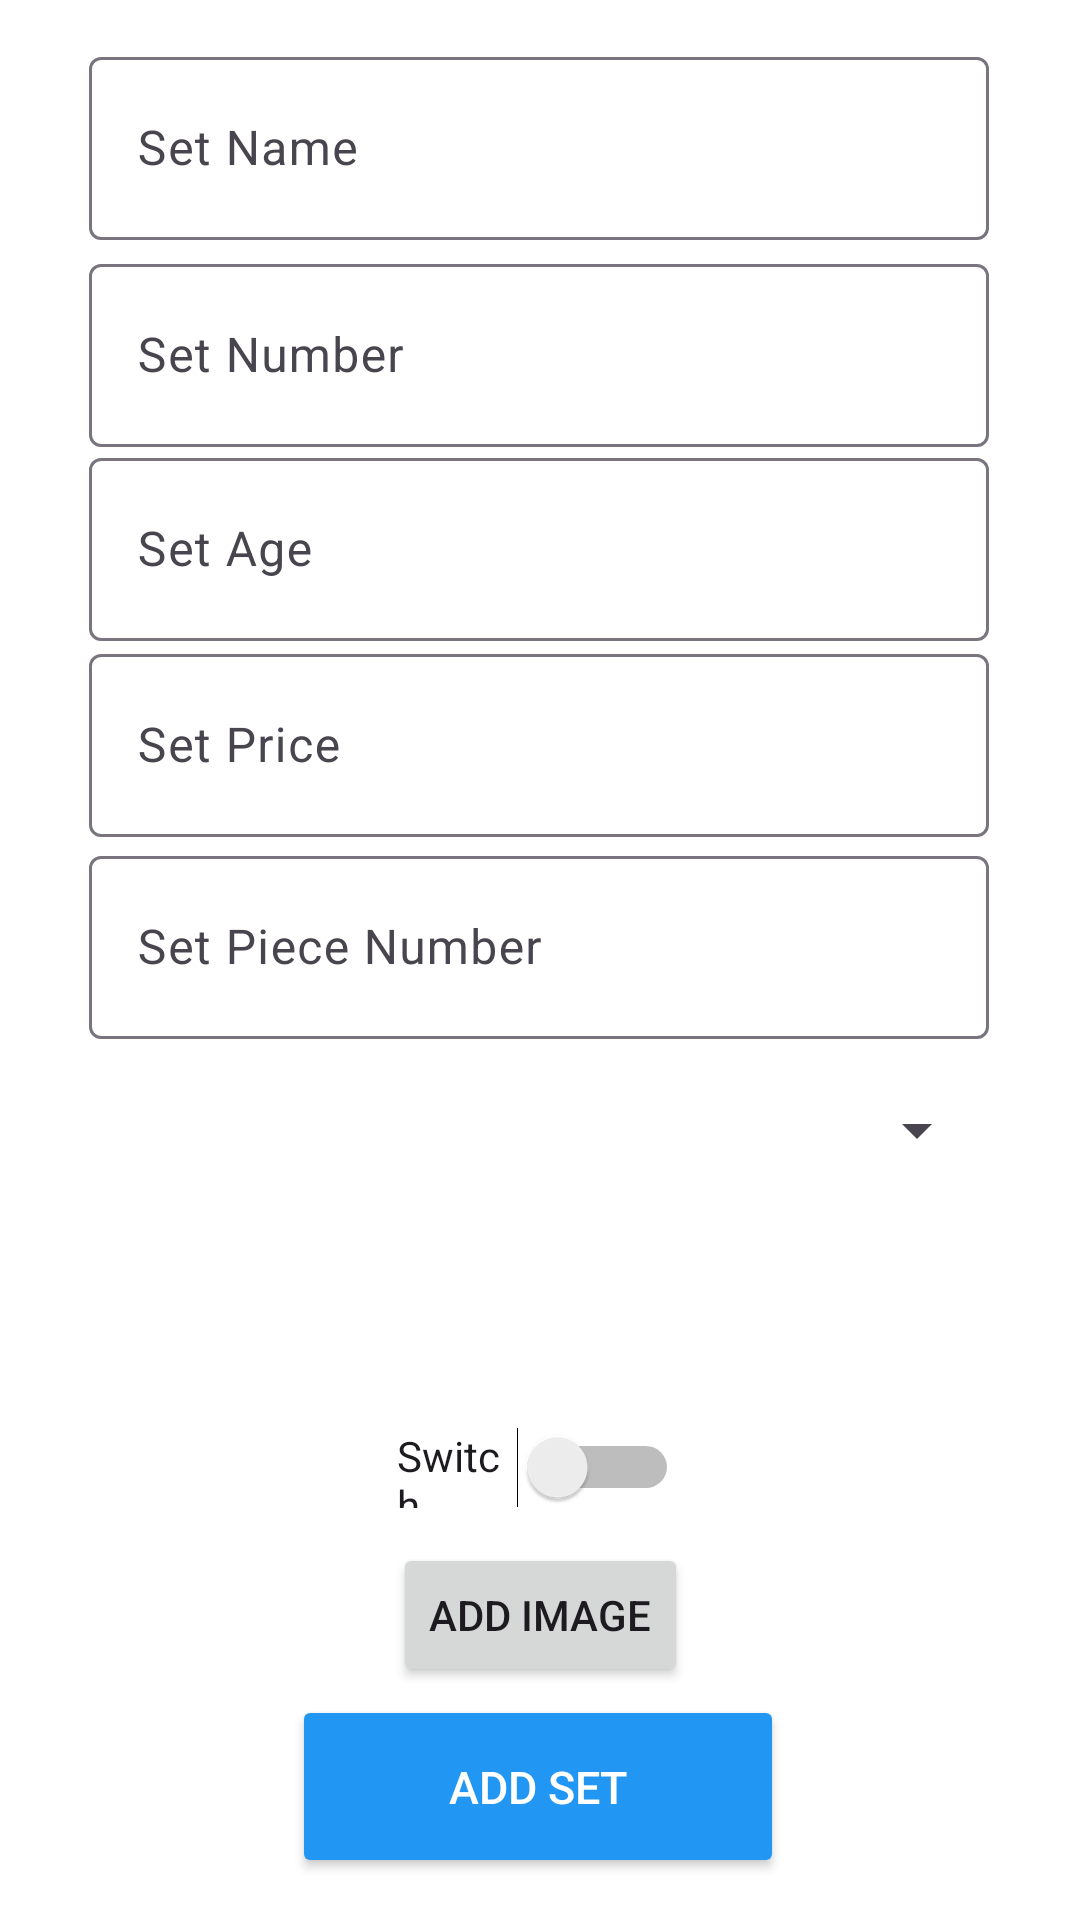

Reconstruct the res/layout file that produces this screen, plus the resources it refers to.
<!-- AndroidManifest.xml: application theme Theme.MADAssignemtV2 -->
<!-- res/layout/fragment_add_set.xml -->
<?xml version="1.0" encoding="utf-8"?>
<androidx.constraintlayout.widget.ConstraintLayout xmlns:android="http://schemas.android.com/apk/res/android"
    xmlns:app="http://schemas.android.com/apk/res-auto"
    xmlns:tools="http://schemas.android.com/tools"
    android:id="@+id/main"
    android:layout_width="match_parent"
    android:layout_height="match_parent"
    android:outlineAmbientShadowColor="#FFFFFF"
    android:outlineSpotShadowColor="#DECBCB"
    android:background="#FFFFFF"
    tools:context=".activities.AddActivity">

    <com.google.android.material.textfield.TextInputLayout
        android:id="@+id/nameLayout"
        android:layout_width="300dp"
        android:layout_height="wrap_content"
        app:layout_constraintBottom_toBottomOf="parent"
        app:layout_constraintEnd_toEndOf="parent"
        app:layout_constraintHorizontal_bias="0.495"
        app:layout_constraintStart_toStartOf="parent"
        app:layout_constraintTop_toTopOf="parent"
        app:layout_constraintVertical_bias="0.024">

        <com.google.android.material.textfield.TextInputEditText
            android:id="@+id/nameField"
            android:layout_width="match_parent"
            android:layout_height="61dp"
            android:focusable="true"
            android:focusableInTouchMode="true"
            android:hint="@string/set_name_hint"
            android:inputType="text" />
    </com.google.android.material.textfield.TextInputLayout>

    <com.google.android.material.textfield.TextInputLayout
        android:id="@+id/setNumberLayout"
        android:layout_width="300dp"
        android:layout_height="wrap_content"
        app:layout_constraintBottom_toBottomOf="parent"
        app:layout_constraintEnd_toEndOf="parent"
        app:layout_constraintHorizontal_bias="0.495"
        app:layout_constraintStart_toStartOf="parent"
        app:layout_constraintTop_toTopOf="parent"
        app:layout_constraintVertical_bias="0.144">

        <com.google.android.material.textfield.TextInputEditText
            android:id="@+id/setNumberField"
            android:layout_width="match_parent"
            android:layout_height="61dp"
            android:focusable="true"
            android:focusableInTouchMode="true"
            android:hint="@string/set_number_hint"
            android:inputType="text" />
    </com.google.android.material.textfield.TextInputLayout>

    <com.google.android.material.textfield.TextInputLayout
        android:id="@+id/pieceCountLayout"
        android:layout_width="300dp"
        android:layout_height="wrap_content"
        app:layout_constraintBottom_toBottomOf="parent"
        app:layout_constraintEnd_toEndOf="parent"
        app:layout_constraintHorizontal_bias="0.495"
        app:layout_constraintStart_toStartOf="parent"
        app:layout_constraintTop_toTopOf="parent"
        app:layout_constraintVertical_bias="0.488">

        <com.google.android.material.textfield.TextInputEditText
            android:id="@+id/pieceCountField"
            android:layout_width="match_parent"
            android:layout_height="61dp"
            android:focusable="true"
            android:focusableInTouchMode="true"
            android:hint="@string/set_piece_count"
            android:inputType="text" />
    </com.google.android.material.textfield.TextInputLayout>

    <com.google.android.material.textfield.TextInputLayout
        android:id="@+id/ageRangeLayout"
        android:layout_width="300dp"
        android:layout_height="wrap_content"
        app:layout_constraintBottom_toBottomOf="parent"
        app:layout_constraintEnd_toEndOf="parent"
        app:layout_constraintHorizontal_bias="0.495"
        app:layout_constraintStart_toStartOf="parent"
        app:layout_constraintTop_toTopOf="parent"
        app:layout_constraintVertical_bias="0.257">

        <com.google.android.material.textfield.TextInputEditText
            android:id="@+id/ageRangeField"
            android:layout_width="match_parent"
            android:layout_height="61dp"
            android:focusable="true"
            android:focusableInTouchMode="true"
            android:hint="@string/set_age_range"
            android:inputType="text" />
    </com.google.android.material.textfield.TextInputLayout>

    <com.google.android.material.textfield.TextInputLayout
        android:id="@+id/priceLayout"
        android:layout_width="300dp"
        android:layout_height="wrap_content"
        app:layout_constraintBottom_toBottomOf="parent"
        app:layout_constraintEnd_toEndOf="parent"
        app:layout_constraintHorizontal_bias="0.495"
        app:layout_constraintStart_toStartOf="parent"
        app:layout_constraintTop_toTopOf="parent"
        app:layout_constraintVertical_bias="0.371">

        <com.google.android.material.textfield.TextInputEditText
            android:id="@+id/priceField"
            android:layout_width="match_parent"
            android:layout_height="61dp"
            android:focusable="true"
            android:focusableInTouchMode="true"
            android:hint="@string/set_price"
            android:inputType="text" />
    </com.google.android.material.textfield.TextInputLayout>

    <Button
        android:id="@+id/addImageButton"
        android:layout_width="wrap_content"
        android:layout_height="wrap_content"
        android:text="@string/add_image_button"
        app:layout_constraintBottom_toBottomOf="parent"
        app:layout_constraintEnd_toEndOf="parent"
        app:layout_constraintStart_toStartOf="parent"
        app:layout_constraintTop_toTopOf="parent"
        app:layout_constraintVertical_bias="0.869" />

    <Switch
        android:id="@+id/isPublicSwitch"
        android:layout_width="94dp"
        android:layout_height="26dp"
        android:text="Switch"
        app:layout_constraintBottom_toBottomOf="parent"
        app:layout_constraintEnd_toEndOf="parent"
        app:layout_constraintHorizontal_bias="0.498"
        app:layout_constraintStart_toStartOf="parent"
        app:layout_constraintTop_toTopOf="parent"
        app:layout_constraintVertical_bias="0.776" />

    <Button
        android:id="@+id/addSetButton"
        android:layout_width="164dp"
        android:layout_height="61dp"
        android:layout_alignParentBottom="true"
        android:layout_centerHorizontal="true"
        android:backgroundTint="@color/buttonColourLightMode"
        android:text="@string/add_set"
        android:textColor="@color/buttonTextColourLightMode"
        android:textSize="15sp"
        app:layout_constraintBottom_toBottomOf="parent"
        app:layout_constraintEnd_toEndOf="parent"
        app:layout_constraintHorizontal_bias="0.497"
        app:layout_constraintStart_toStartOf="parent"
        app:layout_constraintTop_toTopOf="parent"
        app:layout_constraintVertical_bias="0.976" />

    <Spinner
        android:id="@+id/collectionSpinner"
        android:layout_width="300dp"
        android:layout_height="wrap_content"
        android:spinnerMode="dropdown"
        app:layout_constraintBottom_toBottomOf="parent"
        app:layout_constraintEnd_toEndOf="parent"
        app:layout_constraintHorizontal_bias="0.495"
        app:layout_constraintStart_toStartOf="parent"
        app:layout_constraintTop_toTopOf="parent"
        app:layout_constraintVertical_bias="0.592" />


</androidx.constraintlayout.widget.ConstraintLayout>
<!-- resources referenced by this layout -->
<resources>
  <color name="buttonColourLightMode">#2196F3</color>
  <color name="buttonTextColourLightMode">#FFFFFF</color>
  <string name="add_image_button">Add Image</string>
  <string name="add_set">Add Set</string>
  <string name="set_age_range">Set Age</string>
  <string name="set_name_hint">Set Name</string>
  <string name="set_number_hint">Set Number</string>
  <string name="set_piece_count">Set Piece Number</string>
  <string name="set_price">Set Price</string>
  <style name="Theme.MADAssignemtV2" parent="Base.Theme.MADAssignemtV2" />
  <style name="Base.Theme.MADAssignemtV2" parent="Theme.Material3.DayNight.NoActionBar">
          
          
      </style>
</resources>
